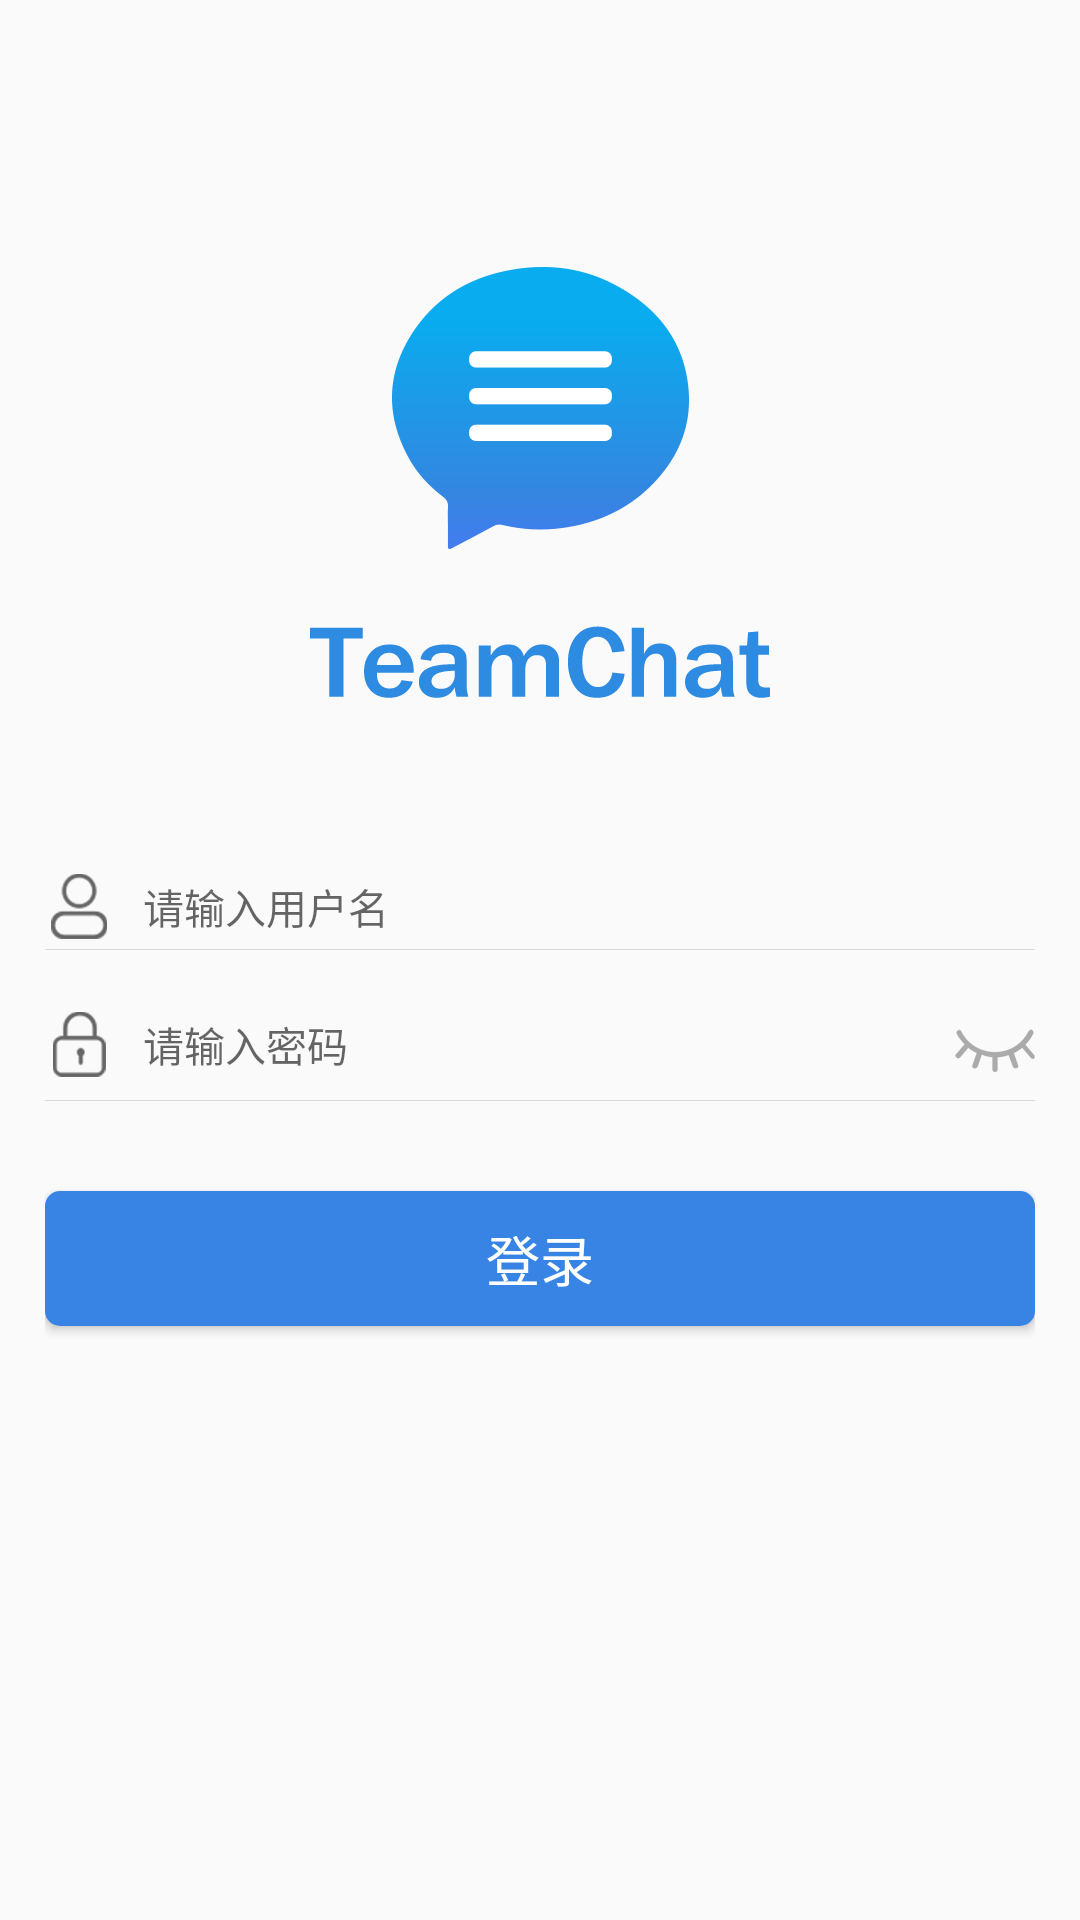

Reconstruct the res/layout file that produces this screen, plus the resources it refers to.
<!-- AndroidManifest.xml: application theme AppTheme -->
<!-- res/layout/activity_login.xml -->
<?xml version="1.0" encoding="utf-8"?>
<LinearLayout xmlns:android="http://schemas.android.com/apk/res/android"
    xmlns:app="http://schemas.android.com/apk/res-auto"
    xmlns:tools="http://schemas.android.com/tools"
    android:layout_width="match_parent"
    android:layout_height="match_parent"
    android:paddingLeft="15dp"
    android:paddingRight="15dp"
    android:orientation="vertical"
    tools:context=".activity.LoginActivity">
    <ImageView
        android:id="@+id/imageView"
        android:layout_width="wrap_content"
        android:layout_height="wrap_content"
        app:srcCompat="@mipmap/logologin_logo"
        android:layout_marginTop="89dp"
        android:layout_gravity="center_horizontal"/>

    <EditText
        android:id="@+id/editLoginName"
        android:layout_width="match_parent"
        android:layout_height="wrap_content"
        android:layout_gravity="center_horizontal"
        android:layout_marginTop="58dp"
        android:drawableLeft="@mipmap/logologin_zhangh"
        android:drawablePadding="10dp"
        android:background="@null"
        android:ems="10"
        android:hint="请输入用户名"
        android:inputType="text|textVisiblePassword"
        android:textSize="13.5dp" />
    <View
        android:layout_width="match_parent"
        android:layout_height="1px"
        android:layout_marginTop="3dp"
        android:background="@color/line_bg"/>
    <RelativeLayout
        android:layout_width="match_parent"
        android:layout_height="wrap_content"
        android:layout_marginTop="20dp">
        <EditText
            android:id="@+id/editPwd"
            android:layout_width="match_parent"
            android:layout_height="wrap_content"
            android:layout_gravity="center_horizontal"
            android:drawableLeft="@mipmap/logologin_key"
            android:drawablePadding="10dp"
            android:background="@null"
            android:ems="10"
            android:hint="请输入密码"
            android:inputType="textPassword"
            android:textSize="13.5dp" />

        <ImageView
            android:id="@+id/iv_lock"
            android:layout_width="wrap_content"
            android:layout_height="wrap_content"
            android:layout_alignParentEnd="true"
            android:layout_alignParentTop="true"
            app:srcCompat="@mipmap/logologin_key_unlook" />
    </RelativeLayout>
    <View
        android:layout_width="match_parent"
        android:layout_height="1px"
        android:layout_marginTop="3dp"
        android:background="@color/line_bg"/>

    <Button
        android:id="@+id/btn_login"
        android:layout_width="match_parent"
        android:layout_height="45dp"
        android:layout_marginTop="30dp"
        android:background="@drawable/circle_corner_blue_bg"
        android:text="登录"
        android:textColor="@color/white"
        android:textSize="18sp" />


</LinearLayout>
<!-- resources referenced by this layout -->
<resources>
  <color name="line_bg">#D8D8D8</color>
  <color name="white">#ffffff</color>
  <!-- drawable circle_corner_blue_bg (drawable) -->
  <?xml version="1.0" encoding="utf-8"?>
  <shape
      xmlns:android="http://schemas.android.com/apk/res/android"
      android:shape="rectangle"
      android:useLevel="false" >
      <solid android:color="@color/blue_button" />
      <padding
          android:left="2dp"
          android:top="1dp"
          android:right="2dp"
          android:bottom="1dp" />
      <corners android:radius="5dip"/>
  </shape>
  <!-- mipmap logologin_key: png bitmap (mipmap-hdpi, 1534 bytes) -->
  <!-- mipmap logologin_key_unlook: png bitmap (mipmap-hdpi, 1360 bytes) -->
  <!-- mipmap logologin_logo: png bitmap (mipmap-hdpi, 4580 bytes) -->
  <!-- mipmap logologin_zhangh: png bitmap (mipmap-hdpi, 1656 bytes) -->
  <style name="AppTheme" parent="Theme.AppCompat.Light.NoActionBar">
          
          <item name="colorPrimary">@color/colorPrimary</item>
          <item name="colorPrimaryDark">@color/colorPrimaryDark</item>
          <item name="colorAccent">@color/colorAccent</item>
      </style>
  <color name="blue_button">#3784E4</color>
  <color name="colorPrimary">#3F51B5</color>
  <color name="colorPrimaryDark">#303F9F</color>
  <color name="colorAccent">#FF4081</color>
</resources>
